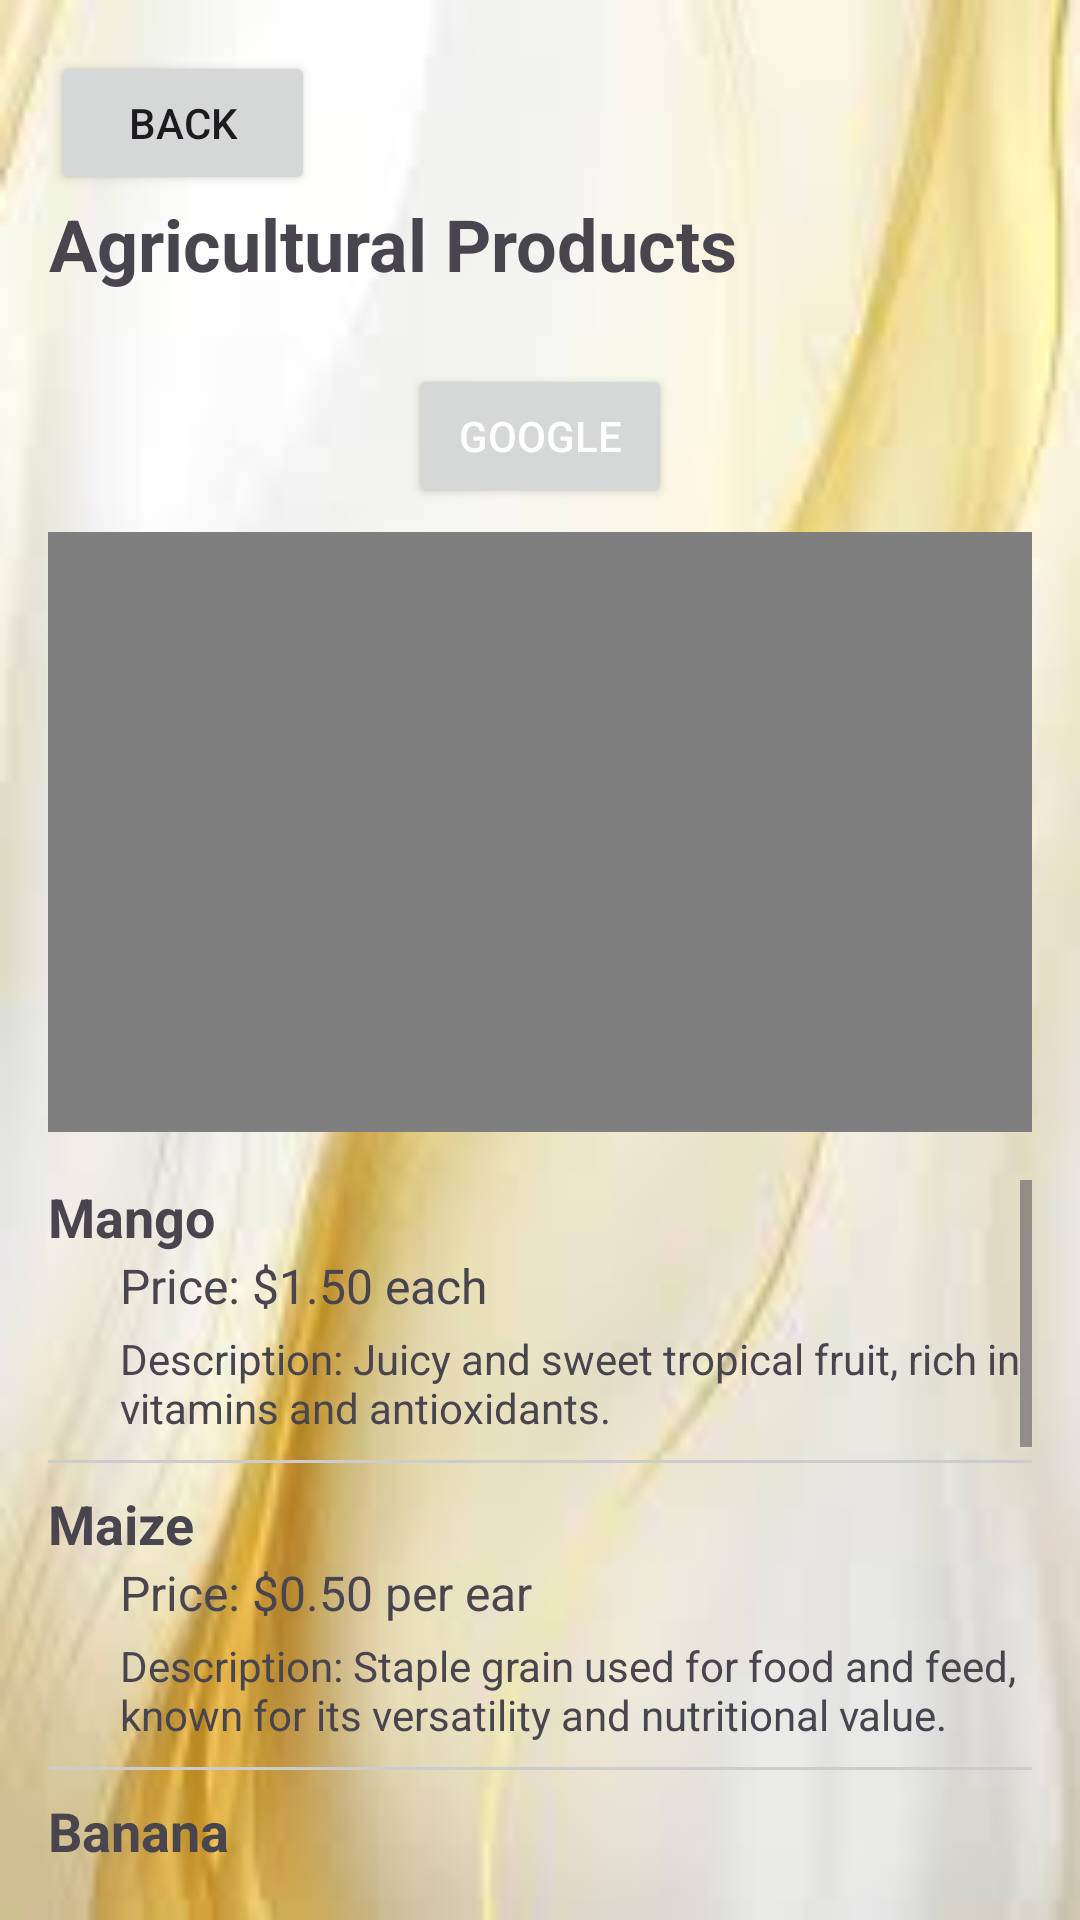

This screen was rendered from an Android layout file. Write that file and the resources it references.
<!-- AndroidManifest.xml: application theme Theme.MarketFP -->
<!-- res/layout/activity_market.xml -->
<RelativeLayout
    xmlns:android="http://schemas.android.com/apk/res/android"
    android:layout_width="match_parent"
    android:layout_height="match_parent"
    android:background="@drawable/log1"
    android:padding="16dp">

    <Button
        android:id="@+id/button_back"
        android:layout_width="wrap_content"
        android:layout_height="wrap_content"
        android:text="@string/back"
        android:layout_alignParentTop="true"
        android:layout_alignParentStart="true"
        android:layout_marginTop="1dp"
        android:layout_marginStart="1dp"/>

    <TextView
        android:id="@+id/tvTitle"
        android:layout_width="wrap_content"
        android:layout_height="wrap_content"
        android:text="@string/agricultural_products"
        android:textSize="24sp"
        android:textAlignment="center"
        android:textStyle="bold"
        android:layout_below="@id/button_back"
        android:layout_marginBottom="16dp"/>

    <Button
        android:id="@+id/btnGoogle"
        android:layout_width="wrap_content"
        android:layout_height="wrap_content"
        android:layout_centerHorizontal="true"
        android:layout_below="@id/tvTitle"
        android:layout_marginTop="8dp"
        android:textAlignment="center"
        android:text="@string/google"
        android:textColor="@android:color/white"/>

    <VideoView
        android:id="@+id/videoView"
        android:layout_width="match_parent"
        android:layout_height="200dp"
        android:layout_below="@+id/btnGoogle"
        android:layout_marginTop="8dp"
        android:layout_marginBottom="8dp"/>

    <ScrollView
        android:layout_width="match_parent"
        android:layout_height="wrap_content"
        android:layout_below="@id/videoView"
        android:layout_marginTop="8dp">

        <LinearLayout
            android:layout_width="match_parent"
            android:layout_height="wrap_content"
            android:orientation="vertical">

            
            <TextView
                android:id="@+id/tvProduct1"
                android:layout_width="wrap_content"
                android:layout_height="wrap_content"
                android:text="@string/mango"
                android:textSize="18sp"
                android:textStyle="bold"/>

            <TextView
                android:id="@+id/tvPrice1"
                android:layout_width="wrap_content"
                android:layout_height="wrap_content"
                android:text="@string/price_1_50_each"
                android:textSize="16sp"
                android:layout_marginStart="24dp"/>

            <TextView
                android:id="@+id/tvDescription1"
                android:layout_width="wrap_content"
                android:layout_height="wrap_content"
                android:text="@string/description_juicy_and_sweet_tropical_fruit_rich_in_vitamins_and_antioxidants"
                android:textSize="14sp"
                android:layout_marginStart="24dp"
                android:layout_marginTop="4dp"/>

            <View
                android:layout_width="match_parent"
                android:layout_height="1dp"
                android:background="#CCCCCC"
                android:layout_marginTop="8dp"
                android:layout_marginBottom="8dp"/>

            
            <TextView
                android:id="@+id/tvProduct2"
                android:layout_width="wrap_content"
                android:layout_height="wrap_content"
                android:text="@string/maize"
                android:textSize="18sp"
                android:textStyle="bold"/>

            <TextView
                android:id="@+id/tvPrice2"
                android:layout_width="wrap_content"
                android:layout_height="wrap_content"
                android:text="@string/price_0_50_per_ear"
                android:textSize="16sp"
                android:layout_marginStart="24dp"/>

            <TextView
                android:id="@+id/tvDescription2"
                android:layout_width="wrap_content"
                android:layout_height="wrap_content"
                android:text="@string/description_staple_grain_used_for_food_and_feed_known_for_its_versatility_and_nutritional_value"
                android:textSize="14sp"
                android:layout_marginStart="24dp"
                android:layout_marginTop="4dp"/>

            <View
                android:layout_width="match_parent"
                android:layout_height="1dp"
                android:background="#CCCCCC"
                android:layout_marginTop="8dp"
                android:layout_marginBottom="8dp"/>

            
            <TextView
                android:id="@+id/tvProduct3"
                android:layout_width="wrap_content"
                android:layout_height="wrap_content"
                android:text="@string/banana"
                android:textSize="18sp"
                android:textStyle="bold"/>

            <TextView
                android:id="@+id/tvPrice3"
                android:layout_width="wrap_content"
                android:layout_height="wrap_content"
                android:text="@string/price_0_30_each"
                android:textSize="16sp"
                android:layout_marginStart="24dp"/>

            <TextView
                android:id="@+id/tvDescription3"
                android:layout_width="wrap_content"
                android:layout_height="wrap_content"
                android:text="@string/description_sweet_and_creamy_fruit_a_good_source_of_potassium_and_energy"
                android:textSize="14sp"
                android:layout_marginStart="24dp"
                android:layout_marginTop="4dp"/>

            <View
                android:layout_width="match_parent"
                android:layout_height="1dp"
                android:background="#CCCCCC"
                android:layout_marginTop="8dp"
                android:layout_marginBottom="8dp"/>

            
            <TextView
                android:id="@+id/tvProduct4"
                android:layout_width="wrap_content"
                android:layout_height="wrap_content"
                android:text="@string/tomato"
                android:textSize="18sp"
                android:textColor="@color/black"
                android:textStyle="bold"/>

            <TextView
                android:id="@+id/tvPrice4"
                android:layout_width="wrap_content"
                android:layout_height="wrap_content"
                android:text="@string/price_2_00_per_kg"
                android:textSize="16sp"
                android:textColor="@color/black"
                android:layout_marginStart="24dp"/>

            <TextView
                android:id="@+id/tvDescription4"
                android:layout_width="wrap_content"
                android:layout_height="wrap_content"
                android:text="@string/description_versatile_fruit_used_in_various_cuisines_rich_in_vitamins_a_and_c"
                android:textSize="14sp"
                android:textColor="@color/black"
                android:layout_marginStart="24dp"
                android:layout_marginTop="4dp"/>

            <View
                android:layout_width="match_parent"
                android:layout_height="1dp"
                android:background="#CCCCCC"
                android:layout_marginTop="8dp"
                android:layout_marginBottom="8dp"/>

            
            <TextView
                android:id="@+id/tvProduct5"
                android:layout_width="wrap_content"
                android:layout_height="wrap_content"
                android:text="@string/orange"
                android:textSize="18sp"
                android:textStyle="bold"/>

            <TextView
                android:id="@+id/tvPrice5"
                android:layout_width="wrap_content"
                android:layout_height="wrap_content"
                android:text="@string/price_1_00_each"
                android:textSize="16sp"
                android:layout_marginStart="24dp"/>

            <TextView
                android:id="@+id/tvDescription5"
                android:layout_width="wrap_content"
                android:layout_height="wrap_content"
                android:text="@string/description_citrus_fruit_known_for_its_juicy_and_tangy_flavor_rich_in_vitamin_c"
                android:textSize="14sp"
                android:layout_marginStart="24dp"
                android:layout_marginTop="4dp"/>

            <View
                android:layout_width="match_parent"
                android:layout_height="1dp"
                android:background="#CCCCCC"
                android:layout_marginTop="8dp"
                android:layout_marginBottom="8dp"/>


            <TextView
                android:id="@+id/tvProduct6"
                android:layout_width="wrap_content"
                android:layout_height="wrap_content"
                android:text="@string/pineapple"
                android:textSize="18sp"
                android:textStyle="bold"/>

            <TextView
                android:id="@+id/tvPrice6"
                android:layout_width="wrap_content"
                android:layout_height="wrap_content"
                android:text="@string/price_3_00_each"
                android:textColor="@color/black"
                android:textSize="16sp"
                android:layout_marginStart="24dp"/>

            <TextView
                android:id="@+id/tvDescription6"
                android:layout_width="wrap_content"
                android:layout_height="wrap_content"
                android:text="@string/description_tropical_fruit_with_a_sweet_and_tart_flavor_excellent_for_digestion"
                android:textSize="14sp"
                android:layout_marginStart="24dp"
                android:layout_marginTop="4dp"/>

        </LinearLayout>
    </ScrollView>
</RelativeLayout>
<!-- resources referenced by this layout -->
<resources>
  <!-- drawable log1: jpg bitmap (drawable, 3525 bytes) -->
  <string name="agricultural_products">Agricultural Products</string>
  <string name="back">Back</string>
  <string name="banana">Banana</string>
  <string name="description_citrus_fruit_known_for_its_juicy_and_tangy_flavor_rich_in_vitamin_c">Description: Citrus fruit known for its juicy and tangy flavor, rich in vitamin C.</string>
  <string name="description_juicy_and_sweet_tropical_fruit_rich_in_vitamins_and_antioxidants">Description: Juicy and sweet tropical fruit, rich in vitamins and antioxidants.</string>
  <string name="description_staple_grain_used_for_food_and_feed_known_for_its_versatility_and_nutritional_value">Description: Staple grain used for food and feed, known for its versatility and nutritional value.</string>
  <string name="description_sweet_and_creamy_fruit_a_good_source_of_potassium_and_energy">Description: Sweet and creamy fruit, a good source of potassium and energy.</string>
  <string name="description_tropical_fruit_with_a_sweet_and_tart_flavor_excellent_for_digestion">Description: Tropical fruit with a sweet and tart flavor, excellent for digestion.</string>
  <string name="description_versatile_fruit_used_in_various_cuisines_rich_in_vitamins_a_and_c">Description: Versatile fruit used in various cuisines, rich in vitamins A and C.</string>
  <string name="google">Google</string>
  <string name="maize">Maize</string>
  <string name="mango">Mango</string>
  <string name="orange">Orange</string>
  <string name="pineapple">Pineapple</string>
  <string name="price_0_30_each">Price: $0.30 each</string>
  <string name="price_0_50_per_ear">Price: $0.50 per ear</string>
  <string name="price_1_00_each">Price: $1.00 each</string>
  <string name="price_1_50_each">Price: $1.50 each</string>
  <string name="price_2_00_per_kg">Price: $2.00 per kg</string>
  <string name="price_3_00_each">Price: $3.00 each</string>
  <string name="tomato">Tomato</string>
  <style name="Theme.MarketFP" parent="Base.Theme.MarketFP" />
  <style name="Base.Theme.MarketFP" parent="Theme.Material3.DayNight.NoActionBar">
          
          
      </style>
  <!-- not gathered from this repository: default colours our renderer supplied (Android Studio template values) -->
  <color name="black">#FF000000</color>
</resources>
